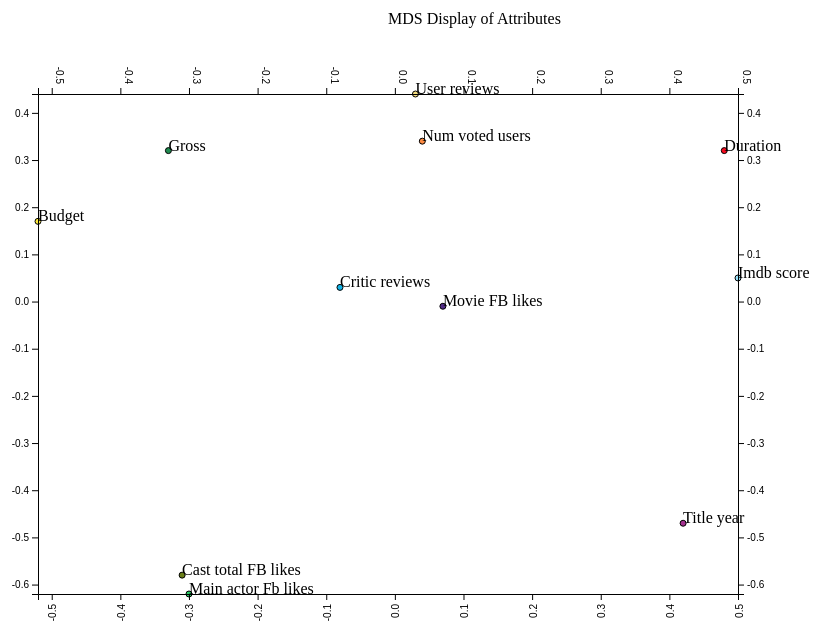
D3 v4 page, settled after 480 driven frames (8 s of simulated time); the page loaded 1 data file(s).


					//Stores csv data
					var data_array;

					var point_labels = ["Critic reviews","Duration","Main actor Fb likes","Gross","Num voted users","Cast total FB likes","User reviews","Budget","Title year","Imdb score","Movie FB likes"];

					//2D dataset
					axis_1 = 0;
					axis_2 = 1;

					//Canvas dimensions
					var canvasWidth = 1000;
					var canvasHeight = 800;

					//Plot dimensions
					var plotWidth = 800;
					var plotHeight = 600;

					//Create the canvas for the scatterplot
					var canvas = d3.select("div").append("svg")
											.attr("width",canvasWidth)
											.attr("height",canvasHeight);
					
					//Load CSV into 2D array
					d3.text("mds_attributes.csv", function(data){
						data_array = d3.csvParseRows(data);
						data_array = d3.transpose(data_array); //Transpose to make data easier to work with

						//Correct data strings to numbers
						for(var i = 0;i < data_array.length;i++){
							for(var j = 0;j < data_array[i].length;j++){
								data_array[i][j] = +data_array[i][j];
							}
						}
 
						draw_mds_attr();
					});

					function draw_mds_attr(){

						//Load in the selected columns
						var data_array_one = data_array[axis_1];
						var data_array_two = data_array[axis_2];

						//Create scales for axes ticks
						var axis_one_scale = d3.scaleLinear().domain(d3.extent(data_array_one)).range([(canvasWidth - plotWidth)/2,plotWidth]);
						var axis_two_scale = d3.scaleLinear().domain(d3.extent(data_array_two)).range([plotHeight,(canvasHeight - plotHeight)/2]);

						//Clear old scatterplot
						canvas.selectAll("circle").remove();
						canvas.selectAll("g").remove();

						//Make the title
						var title = canvas.append("text")
											.text("MDS Display of Attributes") //Pop off the column header and make it the title
											.attr("class","title") 
											.attr("x",450)
											.attr("y",30);

						//Plot the scatterplot points to coordinates
						var plot_points = canvas.selectAll("circle").data(data_array_one).enter();

						var circles = plot_points.append("circle")
												.attr("cx",function (d) { return axis_one_scale(d);})
												.attr("cy",function (d,i) { return axis_two_scale(data_array_two[i]);})
												.attr("r",3)
												.attr("stroke","black")
												.attr("fill",function(d) {return d3.rgb(rand_color(),rand_color(),rand_color());});

						var labels = plot_points.append("text")
											.attr("x",function (d) { return axis_one_scale(d);})
											.attr("y",function (d,i) { return axis_two_scale(data_array_two[i]);})
											.text(function (d,i){ return point_labels[i];});
															
						//Add axes
						var axis_bottom = canvas.append("g").attr("transform","translate(0,"+plotHeight+")").call(d3.axisBottom(axis_one_scale)).selectAll('text').style("text-anchor","end").attr("dx","-1em").attr("dy","-0.5em").attr("transform","rotate(-90)");
			    		var axis_left = canvas.append("g").attr("transform","translate(100,0)").call(d3.axisLeft(axis_two_scale));
			    		var axis_top = canvas.append("g").attr("transform","translate(0,"+((canvasHeight-plotHeight)/2)+")").call(d3.axisTop(axis_one_scale)).selectAll('text').style("text-anchor","end").attr("dx","-1em").attr("dy","0.5em").attr("transform","rotate(90)");
			    		var axis_right = canvas.append("g").attr("transform","translate("+plotWidth+",0)").call(d3.axisRight(axis_two_scale));


					};

					function rand_color(){
						return Math.random() * 255;
					}
		

### data: mds_attributes.csv
-0.08, 0.03
0.48, 0.32
-0.30, -0.62
-0.33, 0.32
0.04, 0.34
-0.31, -0.58
0.03, 0.44
-0.52, 0.17
0.42, -0.47
0.50, 0.05
0.07, -0.01